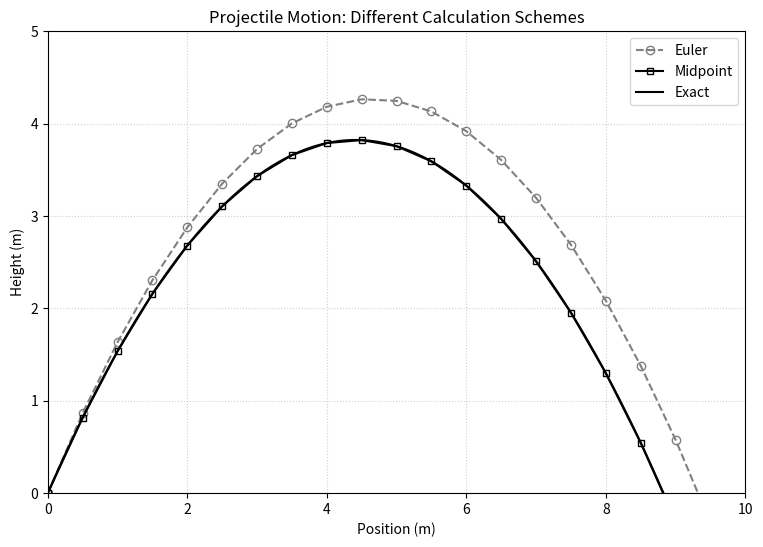

This figure's Python source:
import numpy as np
import matplotlib.pyplot as plt

def projectile_euler(B, D, v0, m, x0, y0, dt):
    """Simulates projectile motion using the Euler Method."""
    g = 9.81
    vx, vy = v0 * np.cos(D), v0 * np.sin(D)
    x_list, y_list = [x0], [y0]
    
    i = 0
    while y_list[i] >= 0:
        v_curr = np.sqrt(vx**2 + vy**2)
        
        # current velocity determines next position
        new_x = x_list[i] + vx * dt
        new_y = y_list[i] + vy * dt
        
        # current forces determine next velocity
        vx = vx - dt * ((B/m) * v_curr * vx)
        vy = vy - dt * g - dt * ((B/m) * v_curr * vy)
        
        x_list.append(new_x)
        y_list.append(new_y)
        i += 1
    return np.array(x_list), np.array(y_list)

def projectile_midpoint(B, D, v0, m, x0, y0, dt):

    # it simulates projectile motion using the RK2 Midpoint Method
    g = 9.81
    vx, vy = v0 * np.cos(D), v0 * np.sin(D)
    x_list, y_list = [x0], [y0]
    
    i = 0
    while y_list[i] >= 0:
        v_curr = np.sqrt(vx**2 + vy**2)
        
        # 1. half-step velocities
        vxm = vx - 0.5 * dt * ((B/m) * v_curr * vx)
        vym = vy - 0.5 * dt * g - 0.5 * dt * ((B/m) * v_curr * vy)
        
        # 2. update position and velocity using the midpoint values
        new_x = x_list[i] + vxm * dt
        new_y = y_list[i] + vym * dt
        vx = vx - dt * ((B/m) * v_curr * vxm)
        vy = vy - dt * g - dt * ((B/m) * v_curr * vym)
        
        x_list.append(new_x)
        y_list.append(new_y)
        i += 1
    return np.array(x_list), np.array(y_list)


# parameters for the Figure 1, comparing difference between Euler and Midpoint methods
v0 = 10 
angle = np.radians(60) 
B = 0.0
m = 1.0
dt = 0.1

# calculate trajectories for both methods
x_e, y_e = projectile_euler(B, angle, v0, m, 0, 0, dt)
x_m, y_m = projectile_midpoint(B, angle, v0, m, 0, 0, dt)

# calculate exact values
t_max = (2 * v0 * np.sin(angle)) / 9.81
t_exact = np.linspace(0, t_max, 100)
x_exact = v0 * np.cos(angle) * t_exact
y_exact = v0 * np.sin(angle) * t_exact - 0.5 * 9.81 * t_exact**2

# plotting to compare the methods
plt.figure(figsize=(9, 6))

# plotting for Euler 
plt.plot(x_e, y_e, 'o--', color='gray', markerfacecolor='none', label='Euler')

# plotting for Midpoint
plt.plot(x_m, y_m, 's-', color='black', markerfacecolor='none', markersize=4, label='Midpoint')

# plotting for exact solution
plt.plot(x_exact, y_exact, color='black', linewidth=1.5, label='Exact')

# formatting the plot
plt.title('Projectile Motion: Different Calculation Schemes')
plt.xlabel('Position (m)')
plt.ylabel('Height (m)')
plt.legend()
plt.grid(True, linestyle=':', alpha=0.6)
plt.xlim(0, 10)
plt.ylim(0, 5)

plt.show()